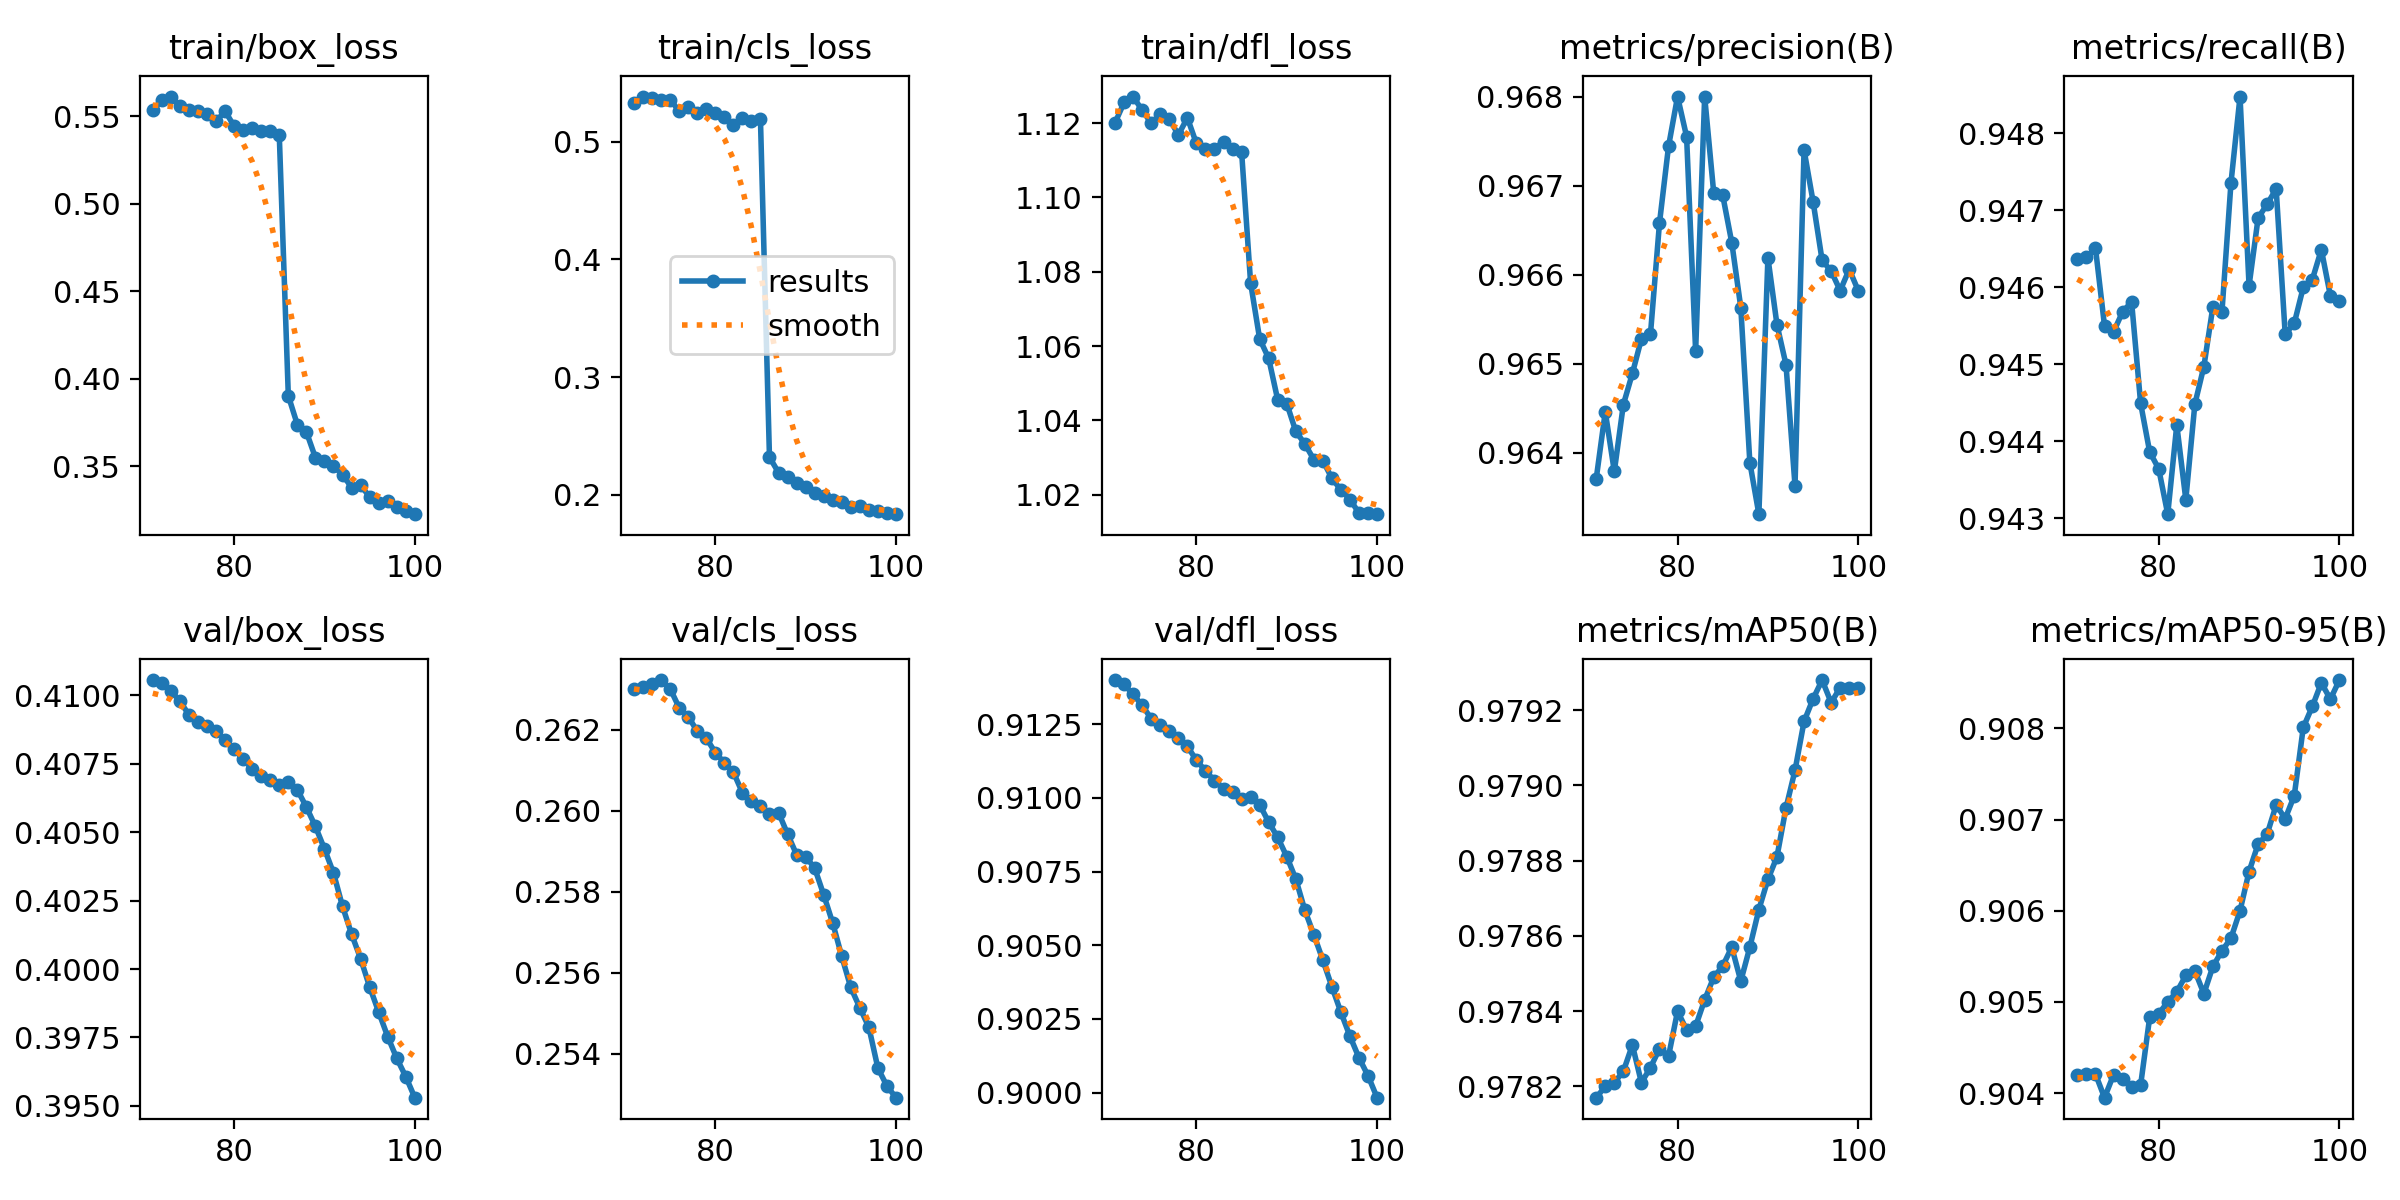

Data behind this chart, as committed beside it:
epoch, time, train/box_loss, train/cls_loss, train/dfl_loss, metrics/precision(B), metrics/recall(B), metrics/mAP50(B), metrics/mAP50-95(B), val/box_loss, val/cls_loss, val/dfl_loss, lr/pg0, lr/pg1, lr/pg2
71, 608.6, 0.5535, 0.5324, 1.12, 0.9637, 0.9464, 0.9782, 0.9042, 0.4106, 0.263, 0.914, 0.000614, 0.000614, 0.000614
72, 1206, 0.5592, 0.5383, 1.126, 0.9645, 0.9464, 0.9782, 0.9042, 0.4104, 0.2631, 0.9139, 0.0005942, 0.0005942, 0.0005942
73, 1801, 0.5613, 0.5369, 1.127, 0.9638, 0.9465, 0.9782, 0.9042, 0.4102, 0.2631, 0.9135, 0.0005744, 0.0005744, 0.0005744
74, 2393, 0.5558, 0.535, 1.123, 0.9645, 0.9455, 0.9782, 0.904, 0.4098, 0.2632, 0.9131, 0.0005546, 0.0005546, 0.0005546
75, 2987, 0.5535, 0.5356, 1.12, 0.9649, 0.9454, 0.9783, 0.9042, 0.4093, 0.263, 0.9127, 0.0005348, 0.0005348, 0.0005348
76, 3583, 0.5529, 0.5262, 1.122, 0.9653, 0.9457, 0.9782, 0.9042, 0.409, 0.2626, 0.9125, 0.000515, 0.000515, 0.000515
77, 4177, 0.5511, 0.5295, 1.121, 0.9653, 0.9458, 0.9782, 0.9041, 0.4089, 0.2623, 0.9123, 0.0004952, 0.0004952, 0.0004952
78, 4772, 0.5471, 0.524, 1.117, 0.9666, 0.9445, 0.9783, 0.9041, 0.4087, 0.262, 0.912, 0.0004754, 0.0004754, 0.0004754
79, 5366, 0.5529, 0.5273, 1.121, 0.9674, 0.9439, 0.9783, 0.9048, 0.4084, 0.2618, 0.9117, 0.0004556, 0.0004556, 0.0004556
80, 5959, 0.5444, 0.5244, 1.115, 0.968, 0.9436, 0.9784, 0.9049, 0.408, 0.2614, 0.9113, 0.0004358, 0.0004358, 0.0004358
81, 6551, 0.5421, 0.521, 1.113, 0.9676, 0.9431, 0.9784, 0.905, 0.4077, 0.2612, 0.9109, 0.000416, 0.000416, 0.000416
82, 7145, 0.5433, 0.5144, 1.113, 0.9651, 0.9442, 0.9784, 0.9051, 0.4073, 0.261, 0.9106, 0.0003962, 0.0003962, 0.0003962
83, 7738, 0.5417, 0.5199, 1.115, 0.968, 0.9432, 0.9784, 0.9053, 0.4071, 0.2605, 0.9103, 0.0003764, 0.0003764, 0.0003764
84, 8330, 0.5414, 0.5174, 1.113, 0.9669, 0.9445, 0.9785, 0.9053, 0.4069, 0.2602, 0.9102, 0.0003566, 0.0003566, 0.0003566
85, 8922, 0.5391, 0.5194, 1.112, 0.9669, 0.945, 0.9785, 0.9051, 0.4067, 0.2601, 0.91, 0.0003368, 0.0003368, 0.0003368
86, 9513, 0.3903, 0.2321, 1.077, 0.9664, 0.9457, 0.9786, 0.9054, 0.4068, 0.2599, 0.91, 0.000317, 0.000317, 0.000317
87, 10104, 0.3738, 0.219, 1.062, 0.9656, 0.9457, 0.9785, 0.9056, 0.4066, 0.26, 0.9098, 0.0002972, 0.0002972, 0.0002972
88, 10695, 0.3696, 0.2153, 1.057, 0.9639, 0.9474, 0.9786, 0.9057, 0.4059, 0.2594, 0.9092, 0.0002774, 0.0002774, 0.0002774
89, 11285, 0.355, 0.2099, 1.046, 0.9633, 0.9485, 0.9787, 0.906, 0.4052, 0.2589, 0.9087, 0.0002576, 0.0002576, 0.0002576
90, 11875, 0.3531, 0.2064, 1.045, 0.9662, 0.946, 0.9788, 0.9064, 0.4044, 0.2589, 0.908, 0.0002378, 0.0002378, 0.0002378
91, 12465, 0.35, 0.2019, 1.037, 0.9654, 0.9469, 0.9788, 0.9067, 0.4035, 0.2586, 0.9073, 0.000218, 0.000218, 0.000218
92, 13054, 0.3453, 0.1988, 1.034, 0.965, 0.9471, 0.9789, 0.9068, 0.4023, 0.2579, 0.9062, 0.0001982, 0.0001982, 0.0001982
93, 13644, 0.3379, 0.1955, 1.029, 0.9636, 0.9473, 0.979, 0.9072, 0.4013, 0.2572, 0.9054, 0.0001784, 0.0001784, 0.0001784
94, 14236, 0.3393, 0.1936, 1.029, 0.9674, 0.9454, 0.9792, 0.907, 0.4004, 0.2564, 0.9045, 0.0001586, 0.0001586, 0.0001586
95, 14826, 0.3325, 0.1897, 1.024, 0.9668, 0.9455, 0.9792, 0.9073, 0.3993, 0.2556, 0.9036, 0.0001388, 0.0001388, 0.0001388
96, 15419, 0.3292, 0.1902, 1.021, 0.9662, 0.946, 0.9793, 0.908, 0.3984, 0.2551, 0.9027, 0.000119, 0.000119, 0.000119
97, 16010, 0.3305, 0.1874, 1.019, 0.966, 0.9461, 0.9792, 0.9082, 0.3975, 0.2547, 0.9019, 9.92e-05, 9.92e-05, 9.92e-05
98, 16602, 0.3266, 0.1864, 1.015, 0.9658, 0.9465, 0.9793, 0.9085, 0.3967, 0.2536, 0.9012, 7.94e-05, 7.94e-05, 7.94e-05
99, 17194, 0.3245, 0.1847, 1.015, 0.9661, 0.9459, 0.9793, 0.9083, 0.3961, 0.2532, 0.9006, 5.96e-05, 5.96e-05, 5.96e-05
100, 17785, 0.3227, 0.1837, 1.015, 0.9658, 0.9458, 0.9793, 0.9085, 0.3953, 0.2529, 0.8998, 3.98e-05, 3.98e-05, 3.98e-05
